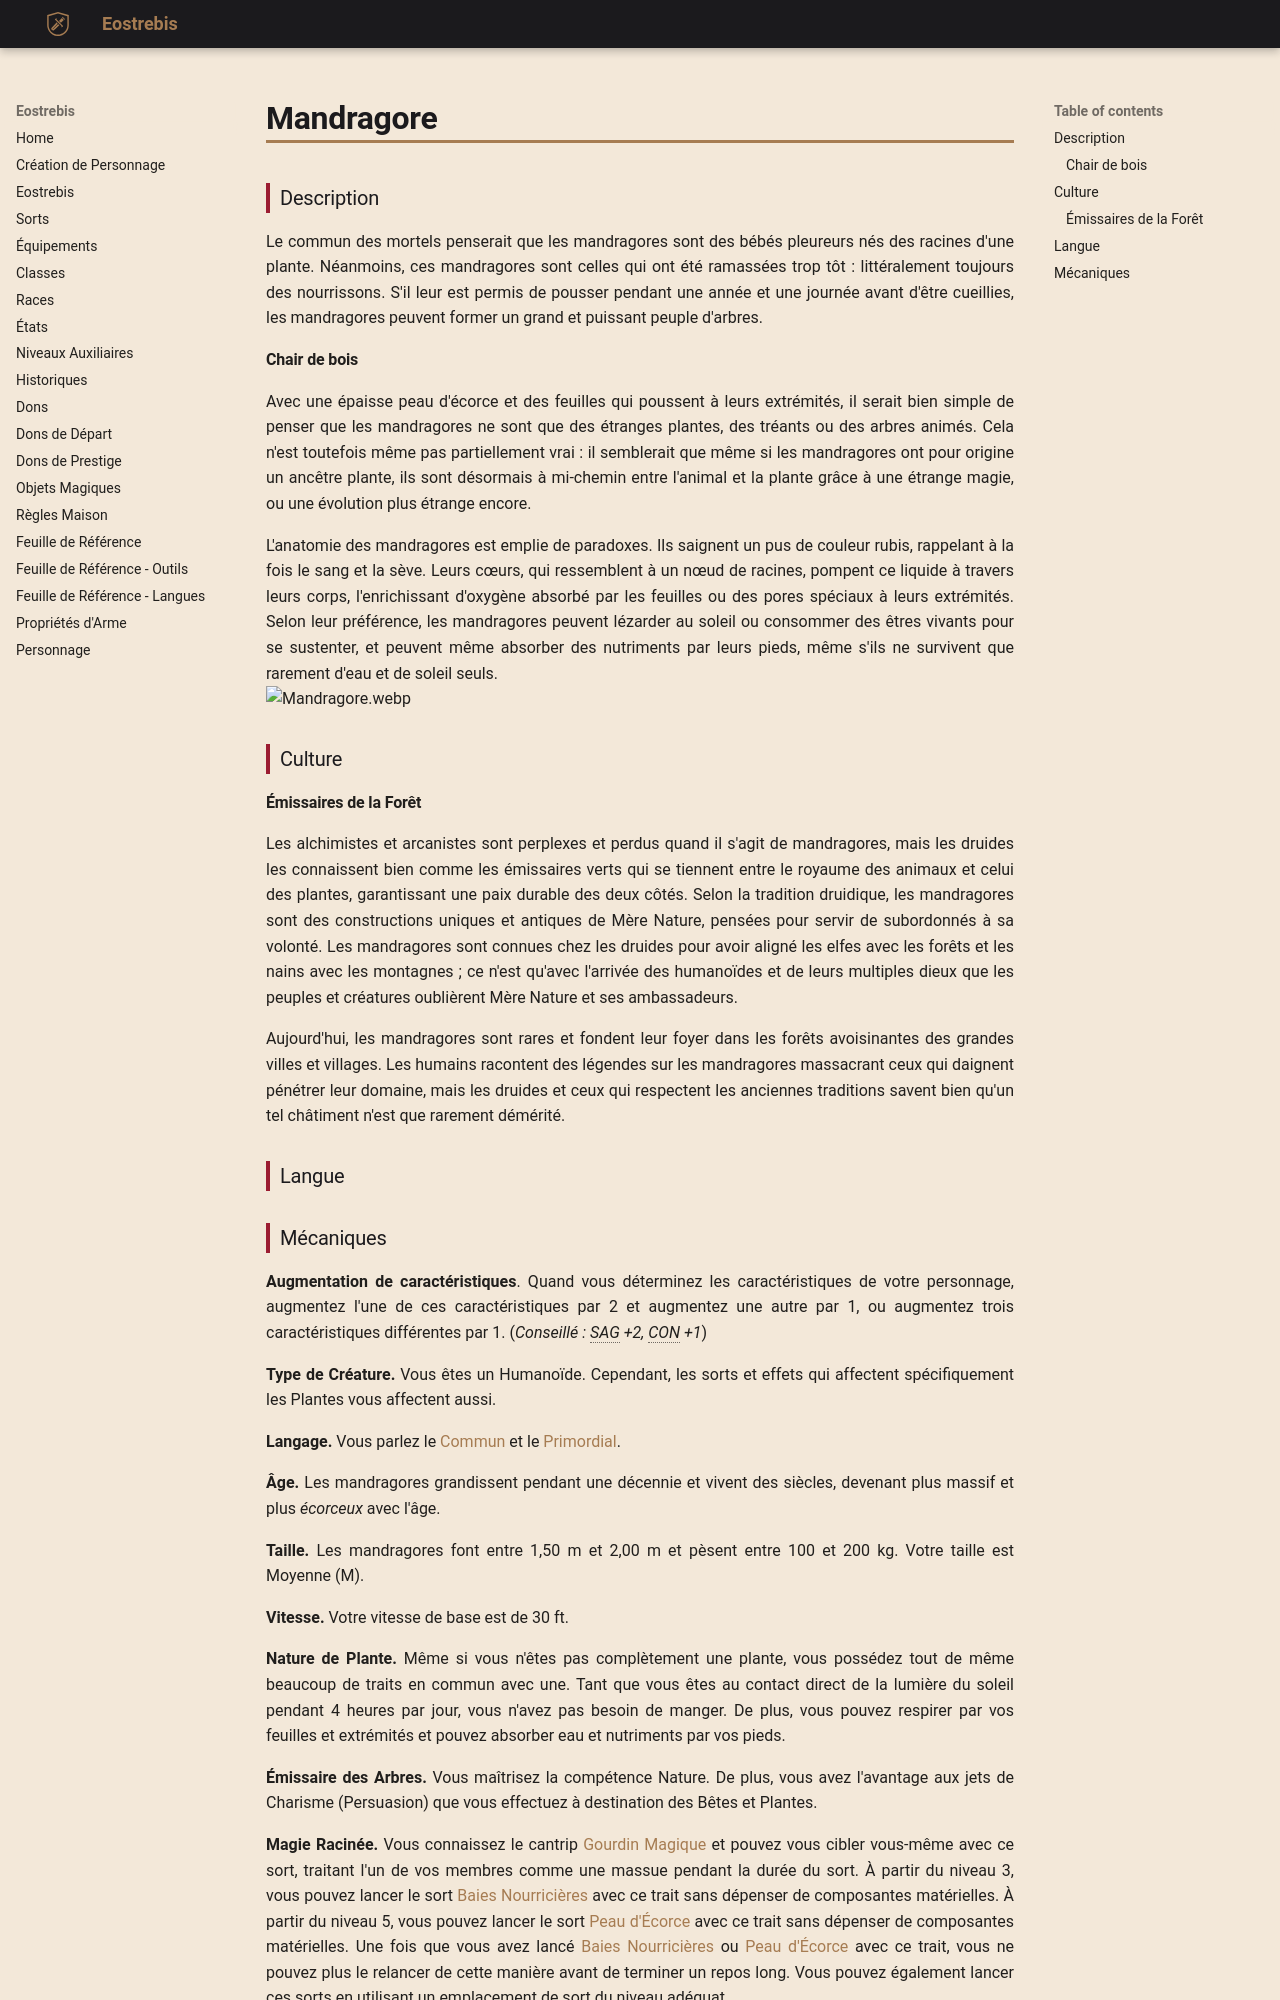

repository: Eostrebis/5e.VF · page: races/Mandragore/index.html · generator: mkdocs

---
subrace: false
writing_status: finished
---

### Description

Le commun des mortels penserait que les mandragores sont des bébés pleureurs nés des racines d'une plante. Néanmoins, ces mandragores sont celles qui ont été ramassées trop tôt : littéralement toujours des nourrissons. S'il leur est permis de pousser pendant une année et une journée avant d'être cueillies, les mandragores peuvent former un grand et puissant peuple d'arbres.

#### Chair de bois

Avec une épaisse peau d'écorce et des feuilles qui poussent à leurs extrémités, il serait bien simple de penser que les mandragores ne sont que des étranges plantes, des tréants ou des arbres animés. Cela n'est toutefois même pas partiellement vrai : il semblerait que même si les mandragores ont pour origine un ancêtre plante, ils sont désormais à mi-chemin entre l'animal et la plante grâce à une étrange magie, ou une évolution plus étrange encore.

L'anatomie des mandragores est emplie de paradoxes. Ils saignent un pus de couleur rubis, rappelant à la fois le sang et la sève. Leurs cœurs, qui ressemblent à un nœud de racines, pompent ce liquide à travers leurs corps, l'enrichissant d'oxygène absorbé par les feuilles ou des pores spéciaux à leurs extrémités. Selon leur préférence, les mandragores peuvent lézarder au soleil ou consommer des êtres vivants pour se sustenter, et peuvent même absorber des nutriments par leurs pieds, même s'ils ne survivent que rarement d'eau et de soleil seuls.
![[Mandragore.webp]]

### Culture

#### Émissaires de la Forêt

Les alchimistes et arcanistes sont perplexes et perdus quand il s'agit de mandragores, mais les druides les connaissent bien comme les émissaires verts qui se tiennent entre le royaume des animaux et celui des plantes, garantissant une paix durable des deux côtés. Selon la tradition druidique, les mandragores sont des constructions uniques et antiques de Mère Nature, pensées pour servir de subordonnés à sa volonté. Les mandragores sont connues chez les druides pour avoir aligné les elfes avec les forêts et les nains avec les montagnes ; ce n'est qu'avec l'arrivée des humanoïdes et de leurs multiples dieux que les peuples et créatures oublièrent Mère Nature et ses ambassadeurs.

Aujourd'hui, les mandragores sont rares et fondent leur foyer dans les forêts avoisinantes des grandes villes et villages. Les humains racontent des légendes sur les mandragores massacrant ceux qui daignent pénétrer leur domaine, mais les druides et ceux qui respectent les anciennes traditions savent bien qu'un tel châtiment n'est que rarement démérité.


### Langue
